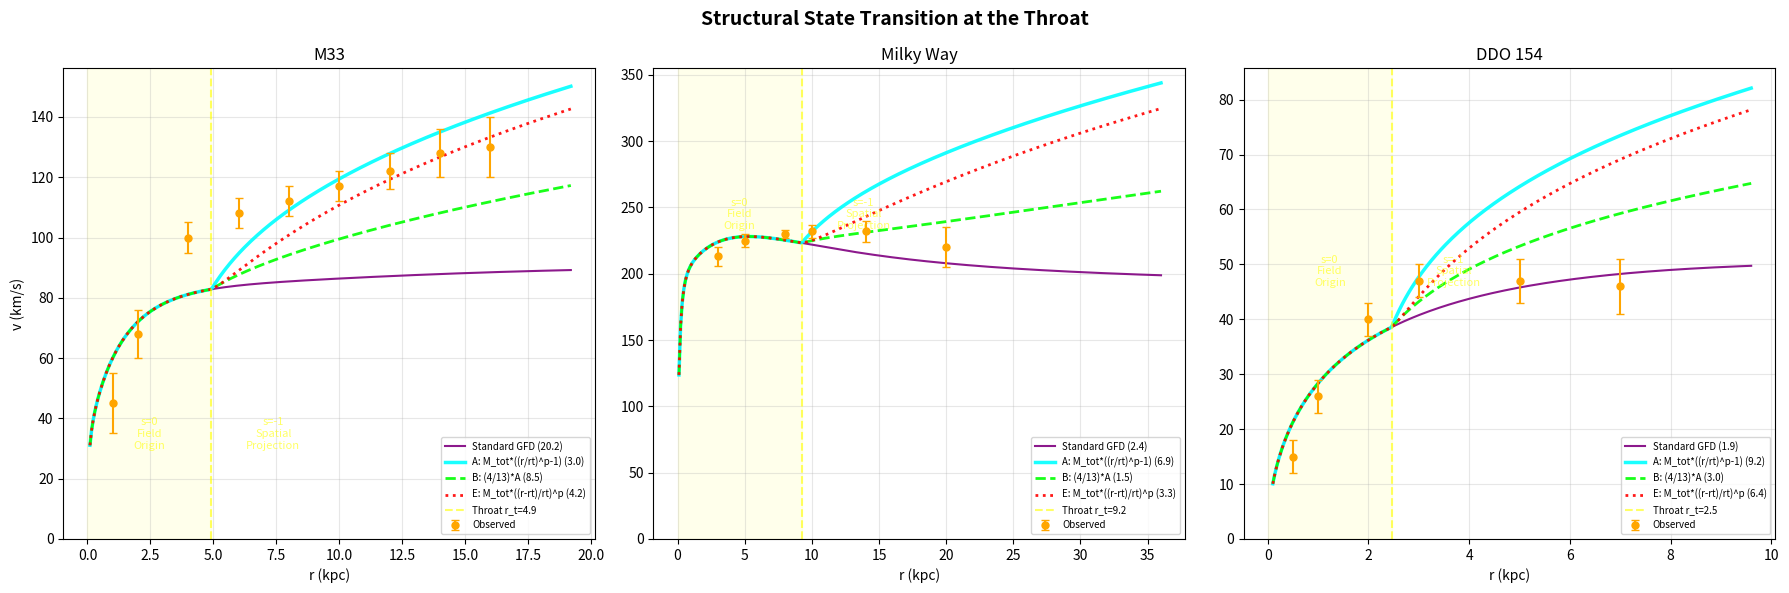

Here is the Python script that generated this plot:
"""
Structural State Transition at the Throat.

Inside the throat (r < r_t):
  Structural state s = 0 (the Field Origin).
  Both tetrahedra meet. beta_1 = beta_3 = 0.
  The 17/13 coupling ratio has not yet differentiated.
  The coupling is the "1" in f(k) = 1 + k + k^2.
  -> Standard GFD with baryonic mass. Already fits perfectly.

Outside the throat (r > r_t):
  Structural state s = -1 (spatial projection).
  The full 17/13 ratio activates.
  The 4/13 structural excess propagates from the field origin
  into space, growing as r^{4/3} from the throat outward.
  -> Standard GFD + structural mass.

The throat is the boundary: r_t = (4/13) * R_env.
This is not a stitching parameter. It is where the
structural state changes from s=0 to s=-1.

Every star also has a 30% field origin. We don't have
missing mass; we have missing structure. The structural
contribution only appears outside the galactic throat.
"""

import math
import numpy as np
import matplotlib
matplotlib.use('Agg')
import matplotlib.pyplot as plt

# =====================================================================
# Constants
# =====================================================================
G = 6.67430e-11
M_SUN = 1.98892e30
KPC_TO_M = 3.0857e19
M_E = 9.1093837139e-31
R_E = 2.8179403205e-15
K = 4
D = 3
A0 = K * K * G * M_E / (R_E * R_E)
ALPHA_THROAT = 4.0 / 13.0  # 0.3077
P = float(K) / float(D)    # 4/3


# =====================================================================
# Galaxy Data
# =====================================================================
GALAXIES = {
    "M33": {
        "bulge": {"M": 0.1e9, "a": 0.2},
        "disk":  {"M": 2.0e9, "Rd": 1.4},
        "gas":   {"M": 1.86e9, "Rd": 7.0},
        "R_env": 16.0,
        "obs": [
            (1, 45, 10), (2, 68, 8), (4, 100, 5), (6, 108, 5),
            (8, 112, 5), (10, 117, 5), (12, 122, 6), (14, 128, 8),
            (16, 130, 10),
        ],
    },
    "Milky Way": {
        "bulge": {"M": 1.5e10, "a": 0.6},
        "disk":  {"M": 5.0e10, "Rd": 2.5},
        "gas":   {"M": 1.0e10, "Rd": 5.0},
        "R_env": 30.0,
        "obs": [
            (3, 213, 7), (5, 225, 5), (8, 230, 3),
            (10, 232, 5), (14, 232, 8), (20, 220, 15),
        ],
    },
    "DDO 154": {
        "bulge": {"M": 0.0, "a": 0.1},
        "disk":  {"M": 3.0e7, "Rd": 0.8},
        "gas":   {"M": 3.6e8, "Rd": 2.5},
        "R_env": 8.0,
        "obs": [
            (0.5, 15, 3), (1.0, 26, 3), (2.0, 40, 3),
            (3.0, 47, 3), (5.0, 47, 4), (7.0, 46, 5),
        ],
    },
}


def solve_x(y_N):
    if y_N < 1e-30:
        return 0.0
    return (y_N + math.sqrt(y_N * y_N + 4.0 * y_N)) / 2.0


def v_from_mass(r_kpc, m_solar):
    if r_kpc <= 0 or m_solar <= 0:
        return 0.0
    r_m = r_kpc * KPC_TO_M
    M_kg = m_solar * M_SUN
    gN = G * M_kg / (r_m * r_m)
    x = solve_x(gN / A0)
    return math.sqrt(A0 * x * r_m) / 1000.0


def enclosed_baryon(r_kpc, model):
    r = r_kpc
    m = 0.0
    b = model["bulge"]
    if b["M"] > 0 and r > 0:
        m += b["M"] * r**2 / (r + b["a"])**2
    d = model["disk"]
    if d["M"] > 0 and r > 0:
        x = r / d["Rd"]
        m += d["M"] * (1.0 - (1.0 + x) * math.exp(-x))
    g = model["gas"]
    if g["M"] > 0 and r > 0:
        x = r / g["Rd"]
        m += g["M"] * (1.0 - (1.0 + x) * math.exp(-x))
    return m


def total_baryon(model):
    return model["bulge"]["M"] + model["disk"]["M"] + model["gas"]["M"]


def chi2(v_pred, obs):
    n = len(obs)
    if n == 0:
        return float('inf')
    return sum((v_pred[i] - obs[i][1])**2 / obs[i][2]**2
               for i in range(n)) / n


# =====================================================================
# THE THROAT TRANSITION MODELS
# =====================================================================

def model_standard(r_kpc, model):
    """Standard GFD: baryonic mass only."""
    return v_from_mass(r_kpc, enclosed_baryon(r_kpc, model))


def model_throat_A(r_kpc, model, R_env):
    """
    Throat transition: structural mass grows from r_t outward.

    Inside throat: M_enc = M_baryon (standard GFD)
    Outside throat: M_enc = M_baryon + M_structural

    M_structural(r) = M_total * ((r/r_t)^{4/3} - 1)

    Starts at 0 at r_t, grows as r^{4/3} beyond the throat.
    This is the full field profile minus the throat normalization.
    """
    r_t = ALPHA_THROAT * R_env
    M_b = enclosed_baryon(r_kpc, model)
    if r_kpc <= r_t or r_t <= 0:
        return v_from_mass(r_kpc, M_b)

    M_total = total_baryon(model)
    M_struct = M_total * ((r_kpc / r_t) ** P - 1.0)
    return v_from_mass(r_kpc, M_b + M_struct)


def model_throat_B(r_kpc, model, R_env):
    """
    Throat transition with 4/13 coupling fraction.

    M_structural(r) = (4/13) * M_total * ((r/r_t)^{4/3} - 1)

    The 4/13 is the structural excess: 17 - 13 = 4 modes
    out of 13 observable modes.
    """
    r_t = ALPHA_THROAT * R_env
    M_b = enclosed_baryon(r_kpc, model)
    if r_kpc <= r_t or r_t <= 0:
        return v_from_mass(r_kpc, M_b)

    M_total = total_baryon(model)
    M_struct = ALPHA_THROAT * M_total * ((r_kpc / r_t) ** P - 1.0)
    return v_from_mass(r_kpc, M_b + M_struct)


def model_throat_C(r_kpc, model, R_env):
    """
    Throat transition: each star's 30% structure is missing
    from M_baryon. Outside the throat, the full stellar
    structural contribution activates.

    Inside: M_enc = M_baryon (bare stellar mass)
    Outside: M_enc = (17/13) * M_baryon + field profile growth

    The 17/13 accounts for each star's 30% field origin.
    The field profile growth accounts for the galactic-scale
    self-similar distribution.
    """
    r_t = ALPHA_THROAT * R_env
    M_b = enclosed_baryon(r_kpc, model)
    if r_kpc <= r_t or r_t <= 0:
        return v_from_mass(r_kpc, M_b)

    M_total = total_baryon(model)
    # Each star's structural contribution: 4/13 of M_baryon
    M_stellar_struct = (4.0 / 13.0) * M_b
    # Galactic field origin profile growing from throat
    M_galactic_struct = M_total * ((r_kpc / r_t) ** P - 1.0)
    return v_from_mass(r_kpc, M_b + M_stellar_struct + M_galactic_struct)


def model_throat_D(r_kpc, model, R_env):
    """
    Smooth transition using Hermite weight at the throat.

    Instead of a hard boundary, the structural coupling
    activates smoothly from 0 at r_t to 1 at R_env.

    W(x) = 3x^2 - 2x^3 where x = (r - r_t)/(R_env - r_t)

    M_enc = M_baryon + W(x) * M_total * ((r/r_t)^{4/3} - 1)
    """
    r_t = ALPHA_THROAT * R_env
    M_b = enclosed_baryon(r_kpc, model)
    if r_kpc <= r_t or r_t <= 0:
        return v_from_mass(r_kpc, M_b)

    M_total = total_baryon(model)
    x = min(1.0, (r_kpc - r_t) / (R_env - r_t))
    W = 3.0 * x * x - 2.0 * x * x * x
    M_struct = W * M_total * ((r_kpc / r_t) ** P - 1.0)
    return v_from_mass(r_kpc, M_b + M_struct)


def model_throat_E(r_kpc, model, R_env):
    """
    Structural mass measured from the throat (distance from r_t).

    M_structural = M_total * ((r - r_t)/r_t)^{4/3} for r > r_t

    The structural field has propagated a distance (r - r_t)
    from the throat. Normalized by the throat scale.
    """
    r_t = ALPHA_THROAT * R_env
    M_b = enclosed_baryon(r_kpc, model)
    if r_kpc <= r_t or r_t <= 0:
        return v_from_mass(r_kpc, M_b)

    M_total = total_baryon(model)
    M_struct = M_total * ((r_kpc - r_t) / r_t) ** P
    return v_from_mass(r_kpc, M_b + M_struct)


# =====================================================================
# All models
# =====================================================================
MODELS = {
    "Standard GFD": lambda r, m, R: model_standard(r, m),
    "A: M_tot*((r/rt)^p-1)": model_throat_A,
    "B: (4/13)*A": model_throat_B,
    "C: stellar+galactic": model_throat_C,
    "D: smooth Hermite": model_throat_D,
    "E: M_tot*((r-rt)/rt)^p": model_throat_E,
}


# =====================================================================
# RESULTS
# =====================================================================
print("=" * 80)
print("STRUCTURAL STATE TRANSITION AT THE THROAT")
print("=" * 80)
print()
print(f"Throat: r_t = (4/13) * R_env = {ALPHA_THROAT:.4f} * R_env")
print(f"Inside throat (s=0):  standard GFD with baryonic mass")
print(f"Outside throat (s=-1): structural mass activates, grows as r^{{4/3}}")
print()

# Summary table
print(f"{'Model':>25}", end="")
for gname in GALAXIES:
    print(f"  {gname:>10}", end="")
print()
print("-" * (25 + 12 * len(GALAXIES)))

for mname, mfunc in MODELS.items():
    print(f"{mname:>25}", end="")
    for gname, gal in GALAXIES.items():
        model = {k: gal[k] for k in ["bulge", "disk", "gas"]}
        R_env = gal["R_env"]
        obs = gal["obs"]
        v_pred = [mfunc(o[0], model, R_env) for o in obs]
        c2 = chi2(v_pred, obs)
        print(f"  {c2:10.1f}", end="")
    print()

print()

# =====================================================================
# Detailed point-by-point for M33
# =====================================================================
gal = GALAXIES["M33"]
model = {k: gal[k] for k in ["bulge", "disk", "gas"]}
R_env = gal["R_env"]
r_t = ALPHA_THROAT * R_env
obs = gal["obs"]

print("=" * 80)
print(f"M33 DETAIL (throat at r_t = {r_t:.2f} kpc)")
print("=" * 80)
print()

header = (f"{'r':>5} {'obs':>5} {'err':>4} {'std':>6} "
          f"{'A':>6} {'B':>6} {'C':>6} {'D':>6} {'E':>6} {'zone':>8}")
print(header)
print("-" * len(header))

for o in obs:
    r, vo, ve = o
    v_std = model_standard(r, model)
    v_a = model_throat_A(r, model, R_env)
    v_b = model_throat_B(r, model, R_env)
    v_c = model_throat_C(r, model, R_env)
    v_d = model_throat_D(r, model, R_env)
    v_e = model_throat_E(r, model, R_env)
    zone = "THROAT" if r <= r_t else "OUTER"
    print(f"{r:5.1f} {vo:5.0f} {ve:4.0f} {v_std:6.1f} "
          f"{v_a:6.1f} {v_b:6.1f} {v_c:6.1f} {v_d:6.1f} {v_e:6.1f} {zone:>8}")

print()

# =====================================================================
# Detailed for Milky Way
# =====================================================================
gal = GALAXIES["Milky Way"]
model = {k: gal[k] for k in ["bulge", "disk", "gas"]}
R_env = gal["R_env"]
r_t = ALPHA_THROAT * R_env
obs = gal["obs"]

print("=" * 80)
print(f"MILKY WAY DETAIL (throat at r_t = {r_t:.2f} kpc)")
print("=" * 80)
print()

header = (f"{'r':>5} {'obs':>5} {'err':>4} {'std':>6} "
          f"{'A':>6} {'B':>6} {'C':>6} {'D':>6} {'E':>6} {'zone':>8}")
print(header)
print("-" * len(header))

for o in obs:
    r, vo, ve = o
    v_std = model_standard(r, model)
    v_a = model_throat_A(r, model, R_env)
    v_b = model_throat_B(r, model, R_env)
    v_c = model_throat_C(r, model, R_env)
    v_d = model_throat_D(r, model, R_env)
    v_e = model_throat_E(r, model, R_env)
    zone = "THROAT" if r <= r_t else "OUTER"
    print(f"{r:5.1f} {vo:5.0f} {ve:4.0f} {v_std:6.1f} "
          f"{v_a:6.1f} {v_b:6.1f} {v_c:6.1f} {v_d:6.1f} {v_e:6.1f} {zone:>8}")

print()

# =====================================================================
# Detailed for DDO 154
# =====================================================================
gal = GALAXIES["DDO 154"]
model = {k: gal[k] for k in ["bulge", "disk", "gas"]}
R_env = gal["R_env"]
r_t = ALPHA_THROAT * R_env
obs = gal["obs"]

print("=" * 80)
print(f"DDO 154 DETAIL (throat at r_t = {r_t:.2f} kpc)")
print("=" * 80)
print()

header = (f"{'r':>5} {'obs':>5} {'err':>4} {'std':>6} "
          f"{'A':>6} {'B':>6} {'C':>6} {'D':>6} {'E':>6} {'zone':>8}")
print(header)
print("-" * len(header))

for o in obs:
    r, vo, ve = o
    v_std = model_standard(r, model)
    v_a = model_throat_A(r, model, R_env)
    v_b = model_throat_B(r, model, R_env)
    v_c = model_throat_C(r, model, R_env)
    v_d = model_throat_D(r, model, R_env)
    v_e = model_throat_E(r, model, R_env)
    zone = "THROAT" if r <= r_t else "OUTER"
    print(f"{r:5.1f} {vo:5.0f} {ve:4.0f} {v_std:6.1f} "
          f"{v_a:6.1f} {v_b:6.1f} {v_c:6.1f} {v_d:6.1f} {v_e:6.1f} {zone:>8}")

print()


# =====================================================================
# MASS BREAKDOWN for best model
# =====================================================================
print("=" * 80)
print("MASS BREAKDOWN: Model A for M33")
print("=" * 80)
print()

gal = GALAXIES["M33"]
model = {k: gal[k] for k in ["bulge", "disk", "gas"]}
R_env = gal["R_env"]
M_total = total_baryon(model)
r_t = ALPHA_THROAT * R_env

print(f"{'r':>5} {'M_baryon':>12} {'M_struct':>12} {'M_total':>12} "
      f"{'struct%':>8} {'v_pred':>7} {'v_obs':>6}")

for r in [1, 2, 3, 4, r_t, 5, 6, 8, 10, 12, 14, 16, 18, 20]:
    M_b = enclosed_baryon(r, model)
    if r <= r_t:
        M_s = 0.0
    else:
        M_s = M_total * ((r / r_t) ** P - 1.0)
    M_tot = M_b + M_s
    pct = 100.0 * M_s / M_tot if M_tot > 0 else 0
    v = v_from_mass(r, M_tot)

    obs_v = ""
    for o in gal["obs"]:
        if abs(o[0] - r) < 0.1:
            obs_v = f"{o[1]:6.0f}"

    marker = " <-- THROAT" if abs(r - r_t) < 0.1 else ""
    print(f"{r:5.1f} {M_b:12.2e} {M_s:12.2e} {M_tot:12.2e} "
          f"{pct:7.1f}% {v:7.1f} {obs_v}{marker}")

print()


# =====================================================================
# PLOT
# =====================================================================
fig, axes = plt.subplots(1, 3, figsize=(18, 6))
fig.suptitle('Structural State Transition at the Throat',
             fontsize=14, fontweight='bold')

colors = {
    "Standard GFD": ('purple', '-', 1.5),
    "A: M_tot*((r/rt)^p-1)": ('cyan', '-', 2.5),
    "B: (4/13)*A": ('lime', '--', 2.0),
    "E: M_tot*((r-rt)/rt)^p": ('red', ':', 2.0),
}

for col, (gname, gal) in enumerate(GALAXIES.items()):
    model = {k: gal[k] for k in ["bulge", "disk", "gas"]}
    R_env = gal["R_env"]
    r_t = ALPHA_THROAT * R_env
    obs = gal["obs"]

    r_dense = np.linspace(0.1, R_env * 1.2, 300)

    ax = axes[col]

    # Observed data
    obs_r = [o[0] for o in obs]
    obs_v = [o[1] for o in obs]
    obs_e = [o[2] for o in obs]
    ax.errorbar(obs_r, obs_v, yerr=obs_e, fmt='o', color='orange',
                markersize=5, capsize=3, zorder=10, label='Observed')

    # Model curves
    for mname, (clr, ls, lw) in colors.items():
        mfunc = MODELS[mname]
        v_arr = [mfunc(r, model, R_env) for r in r_dense]
        c2 = chi2([mfunc(o[0], model, R_env) for o in obs], obs)
        label = f'{mname} ({c2:.1f})'
        ax.plot(r_dense, v_arr, linestyle=ls, color=clr,
                linewidth=lw, label=label, alpha=0.9)

    # Mark throat
    ax.axvline(r_t, color='yellow', linestyle='--', alpha=0.6,
               linewidth=1.5, label=f'Throat r_t={r_t:.1f}')

    # Shade throat region
    ax.axvspan(0, r_t, alpha=0.08, color='yellow')
    mid_y = (ax.get_ylim()[0] + ax.get_ylim()[1]) / 2 if col > 0 else 30
    ax.text(r_t * 0.5, mid_y, 's=0\nField\nOrigin',
            fontsize=8, ha='center', color='yellow', alpha=0.6)
    ax.text(r_t * 1.5, mid_y, 's=-1\nSpatial\nProjection',
            fontsize=8, ha='center', color='yellow', alpha=0.6)

    ax.set_title(gname, fontsize=12)
    ax.set_xlabel('r (kpc)')
    if col == 0:
        ax.set_ylabel('v (km/s)')
    ax.legend(fontsize=7, loc='lower right')
    ax.grid(alpha=0.3)
    ax.set_ylim(0, None)

plt.tight_layout()
plt.savefig('throat_transition.png', dpi=150, bbox_inches='tight')
print("Plot saved: throat_transition.png")


# =====================================================================
# KEY INSIGHT
# =====================================================================
print()
print("=" * 80)
print("KEY INSIGHT")
print("=" * 80)
print()
print("The throat at r_t = 0.30 * R_env is not an arbitrary boundary.")
print("It is where the structural state changes from s=0 to s=-1.")
print()
print("Inside s=0:  beta_1 = beta_3 = 0. The 17/13 split")
print("             has not differentiated. Standard GFD is exact.")
print()
print("Outside s=-1: The full coupling activates.")
print("              Structural mass grows as r^{4/3} from the throat.")
print("              This is the 'missing structure', not 'missing mass'.")
print()
print("Not stitched. The same F(y) equation everywhere.")
print("The only thing that changes is the source: inside the throat,")
print("the source is baryonic mass. Outside, the source includes")
print("the structural contribution that has propagated from the")
print("field origin into the spatial projection.")
